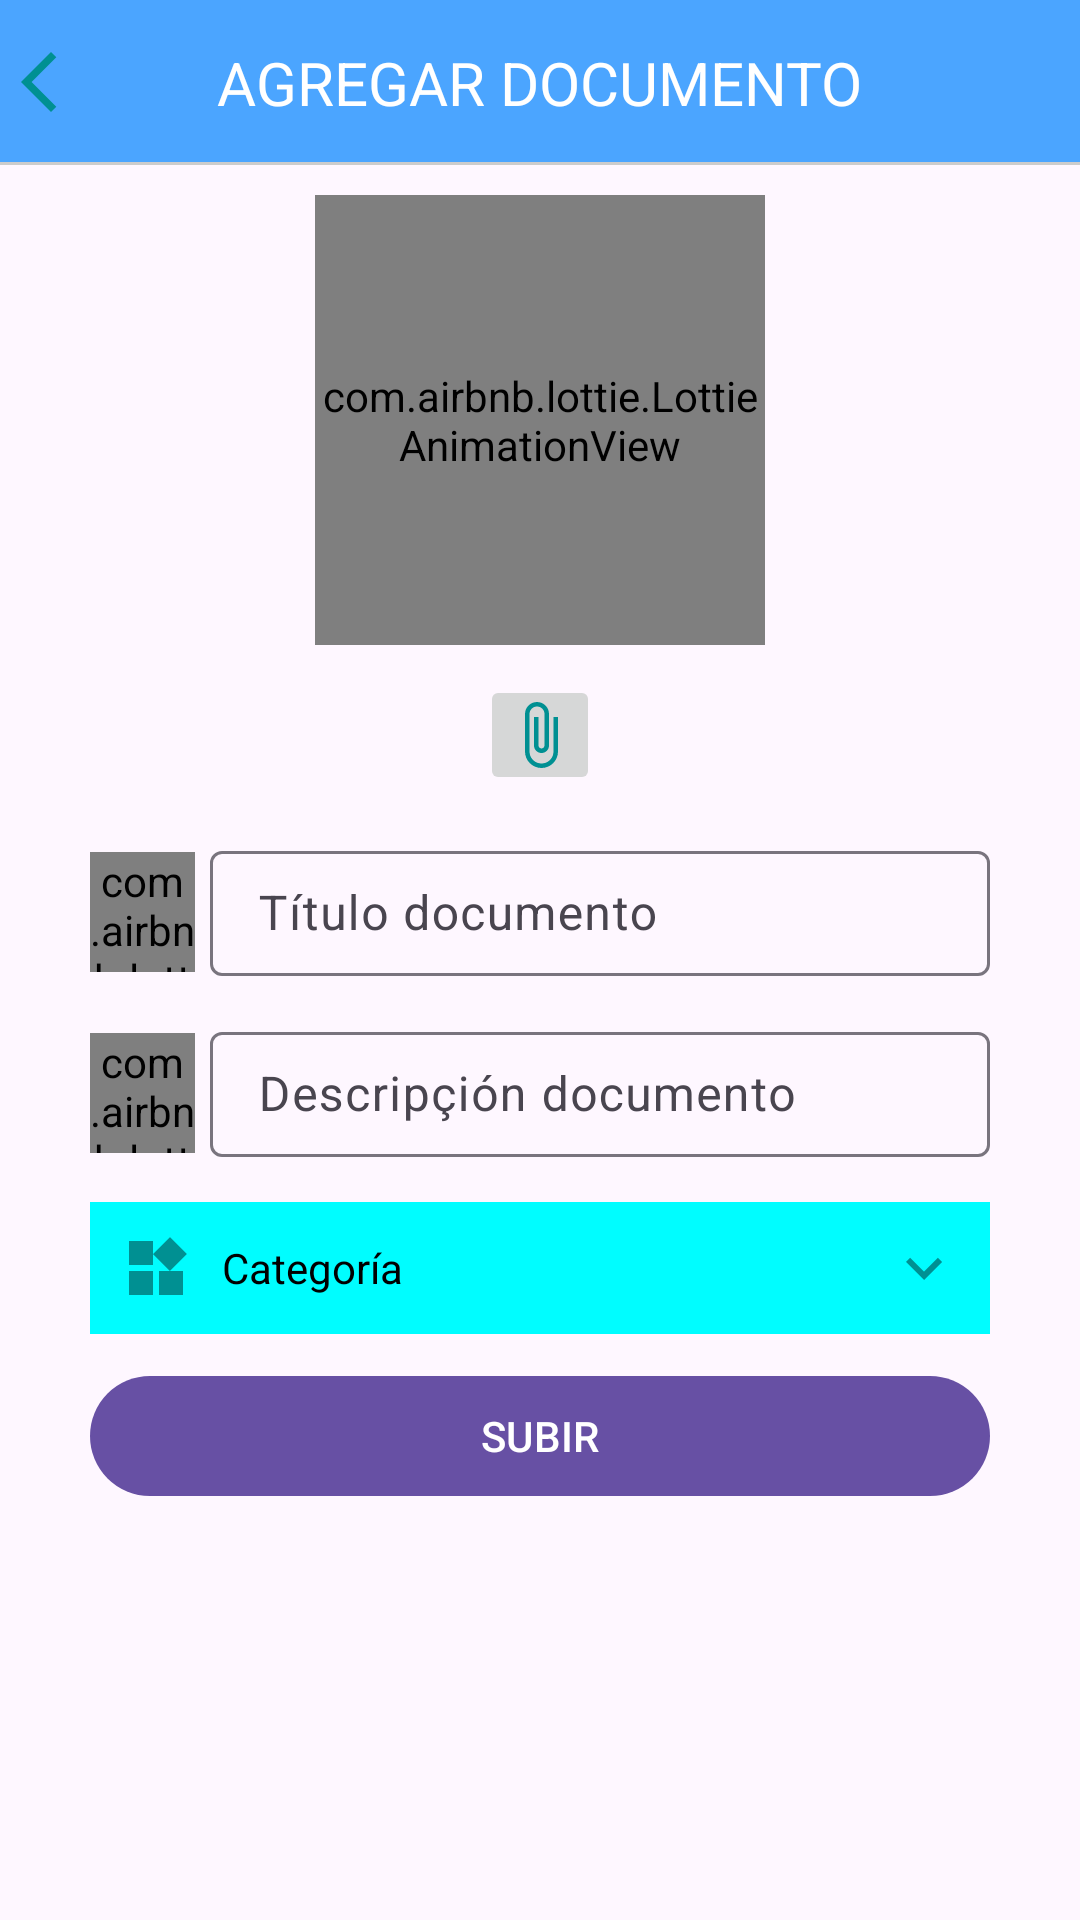

Reconstruct the res/layout file that produces this screen, plus the resources it refers to.
<!-- AndroidManifest.xml: application theme Theme.DocumentManager -->
<!-- res/layout/activity_agregar_documento.xml -->
<?xml version="1.0" encoding="utf-8"?>
<RelativeLayout
    xmlns:android="http://schemas.android.com/apk/res/android"
    xmlns:app="http://schemas.android.com/apk/res-auto"
    xmlns:tools="http://schemas.android.com/tools"
    android:layout_width="match_parent"
    android:layout_height="match_parent"
    tools:context=".Administrador.Agregar_Documento">

    
    <RelativeLayout
        android:id="@+id/toolbarRLAgregarDocumento"
        android:background="@color/blue"
        android:layout_width="match_parent"
        android:layout_height="@dimen/m_toolbar_height">
        
        <ImageButton
            android:id="@+id/Ib_regresar"
            android:src="@drawable/ic_regresar"
            android:background="@android:color/transparent"
            android:padding="1dp"
            android:layout_centerVertical="true"
            android:layout_width="wrap_content"
            android:layout_height="wrap_content"/>

        <TextView
            android:id="@+id/Txt_agregar_doc"
            android:text="@string/Txt_agregar_doc"
            android:layout_centerInParent="true"
            android:textColor="@color/white"
            android:textSize="20dp"
            android:textAllCaps="true"
            android:layout_width="wrap_content"
            android:layout_height="wrap_content" />

        <View
            android:layout_width="match_parent"
            android:layout_height="1dp"
            android:background="#ccc"
            android:layout_alignParentBottom="true"/>

    </RelativeLayout>

    
    <androidx.appcompat.widget.LinearLayoutCompat
        android:id="@+id/ll_AdjuntarDoc"
        android:layout_width="match_parent"
        android:layout_height="wrap_content"
        android:orientation="vertical"
        android:layout_below="@+id/toolbarRLAgregarDocumento">

        <com.airbnb.lottie.LottieAnimationView
            android:layout_width="150dp"
            android:layout_height="150dp"
            android:layout_gravity="center"
            android:layout_marginTop="10dp"
            app:lottie_autoPlay="true"
            app:lottie_rawRes="@raw/documento"
            app:lottie_loop="true">
        </com.airbnb.lottie.LottieAnimationView>

        <ImageButton
            android:id="@+id/Ib_AdjuntarDoc"
            android:layout_gravity="center"
            android:src="@drawable/ic_adjuntar_doc"
            android:layout_marginTop="10dp"
            android:layout_width="40dp"
            android:layout_height="40dp"/>

    </androidx.appcompat.widget.LinearLayoutCompat>

    
    <androidx.appcompat.widget.LinearLayoutCompat
        android:layout_width="match_parent"
        android:layout_height="wrap_content"
        android:layout_below="@id/ll_AdjuntarDoc"
        android:layout_centerHorizontal="true"
        android:orientation="vertical">

        <com.airbnb.lottie.LottieAnimationView
            android:layout_width="35dp"
            android:layout_height="40dp"
            android:layout_marginHorizontal="30dp"
            android:layout_marginVertical="19dp"
            app:lottie_autoPlay="true"
            app:lottie_loop="true"
            app:lottie_rawRes="@raw/documento"></com.airbnb.lottie.LottieAnimationView>

        
        <com.google.android.material.textfield.TextInputLayout
            android:id="@+id/Et_titulo_documento"
            android:layout_width="match_parent"
            android:layout_height="wrap_content"
            android:layout_marginStart="70dp"
            android:layout_marginTop="-65dp"
            android:layout_marginEnd="30dp"
            android:hint="@string/Et_titulo_documento">

            <EditText
                android:layout_width="match_parent"
                android:layout_height="wrap_content"
                android:inputType="textPersonName|textCapWords"
                android:padding="10dp" />

        </com.google.android.material.textfield.TextInputLayout>

        
        <com.airbnb.lottie.LottieAnimationView
            android:layout_width="35dp"
            android:layout_height="40dp"
            android:layout_marginHorizontal="30dp"
            android:layout_marginVertical="19dp"
            app:lottie_autoPlay="true"
            app:lottie_loop="true"
            app:lottie_rawRes="@raw/documento"></com.airbnb.lottie.LottieAnimationView>

        <com.google.android.material.textfield.TextInputLayout
            android:id="@+id/Et_descripcion_doc"
            android:layout_width="match_parent"
            android:layout_height="wrap_content"
            android:layout_marginStart="70dp"
            android:layout_marginTop="-65dp"
            android:layout_marginEnd="30dp"
            android:hint="@string/Et_descripcion_doc">

            <EditText
                android:layout_width="match_parent"
                android:layout_height="wrap_content"
                android:inputType="textPersonName|textCapWords"
                android:padding="10dp" />

        </com.google.android.material.textfield.TextInputLayout>

        
        <TextView
            android:id="@+id/Tv_categoria_doc"
            android:layout_width="match_parent"
            android:layout_height="wrap_content"
            android:layout_marginStart="30dp"
            android:layout_marginTop="15dp"
            android:layout_marginEnd="30dp"
            android:background="@drawable/forma_edittext"
            android:drawablePadding="10dp"
            android:gravity="center_vertical"
            android:padding="10dp"
            android:text="@string/Tv_categoria_doc"
            android:textColor="@color/black"
            app:drawableEndCompat="@drawable/ic_abajo"
            app:drawableStartCompat="@drawable/ic_categoria" />

        
        <com.google.android.material.button.MaterialButton
            android:id="@+id/Btn_subir_doc"
            android:layout_width="match_parent"
            android:layout_height="wrap_content"
            android:layout_gravity="center"
            android:layout_marginStart="30dp"
            android:layout_marginTop="10dp"
            android:layout_marginEnd="30dp"
            android:text="@string/Btn_subir_doc"
            android:textAllCaps="true" />

    </androidx.appcompat.widget.LinearLayoutCompat>

</RelativeLayout>
<!-- resources referenced by this layout -->
<resources>
  <color name="black">#FF000000</color>
  <color name="blue">#4BA5FF</color>
  <color name="white">#FFFFFFFF</color>
  <dimen name="m_toolbar_height">55dp</dimen>
  <!-- drawable forma_edittext (drawable) -->
  <?xml version="1.0" encoding="utf-8"?>
  <shape
      xmlns:android="http://schemas.android.com/apk/res/android"
      android:shape="rectangle">
  
      <solid android:color="@color/turquoiseLight"/>
  
  </shape>
  <!-- drawable ic_abajo (drawable) -->
  <vector android:height="24dp" android:tint="#009092"
      android:viewportHeight="24" android:viewportWidth="24"
      android:width="24dp" xmlns:android="http://schemas.android.com/apk/res/android">
      <path android:fillColor="@android:color/white" android:pathData="M7.41,8.59L12,13.17l4.59,-4.58L18,10l-6,6 -6,-6 1.41,-1.41z"/>
  </vector>
  <!-- drawable ic_adjuntar_doc (drawable) -->
  <vector android:height="24dp" android:tint="#009092"
      android:viewportHeight="24" android:viewportWidth="24"
      android:width="24dp" xmlns:android="http://schemas.android.com/apk/res/android">
      <path android:fillColor="@android:color/white" android:pathData="M16.5,6v11.5c0,2.21 -1.79,4 -4,4s-4,-1.79 -4,-4V5c0,-1.38 1.12,-2.5 2.5,-2.5s2.5,1.12 2.5,2.5v10.5c0,0.55 -0.45,1 -1,1s-1,-0.45 -1,-1V6H10v9.5c0,1.38 1.12,2.5 2.5,2.5s2.5,-1.12 2.5,-2.5V5c0,-2.21 -1.79,-4 -4,-4S7,2.79 7,5v12.5c0,3.04 2.46,5.5 5.5,5.5s5.5,-2.46 5.5,-5.5V6h-1.5z"/>
  </vector>
  <!-- drawable ic_categoria (drawable) -->
  <vector android:height="24dp" android:tint="@color/turquoiseNight"
      android:viewportHeight="24" android:viewportWidth="24"
      android:width="24dp" xmlns:android="http://schemas.android.com/apk/res/android">
      <path android:fillColor="@android:color/white" android:pathData="M13,13v8h8v-8h-8zM3,21h8v-8L3,13v8zM3,3v8h8L11,3L3,3zM16.66,1.69L11,7.34 16.66,13l5.66,-5.66 -5.66,-5.65z"/>
  </vector>
  <!-- drawable ic_regresar (drawable) -->
  <vector android:height="24dp" android:tint="#009092"
      android:viewportHeight="24" android:viewportWidth="24"
      android:width="24dp" xmlns:android="http://schemas.android.com/apk/res/android">
      <path android:fillColor="@android:color/white" android:pathData="M17.77,3.77l-1.77,-1.77l-10,10l10,10l1.77,-1.77l-8.23,-8.23z"/>
  </vector>
  <string name="Btn_subir_doc">Subir</string>
  <string name="Et_descripcion_doc">Descripçión documento</string>
  <string name="Et_titulo_documento">Título documento</string>
  <string name="Tv_categoria_doc">Categoría</string>
  <string name="Txt_agregar_doc">Agregar documento</string>
  <style name="Theme.DocumentManager" parent="Base.Theme.DocumentManager" />
  <color name="turquoiseLight">#00FDFF</color>
  <color name="turquoiseNight">#009092</color>
  <style name="Base.Theme.DocumentManager" parent="Theme.Material3.DayNight.NoActionBar">
          
          
      </style>
</resources>
